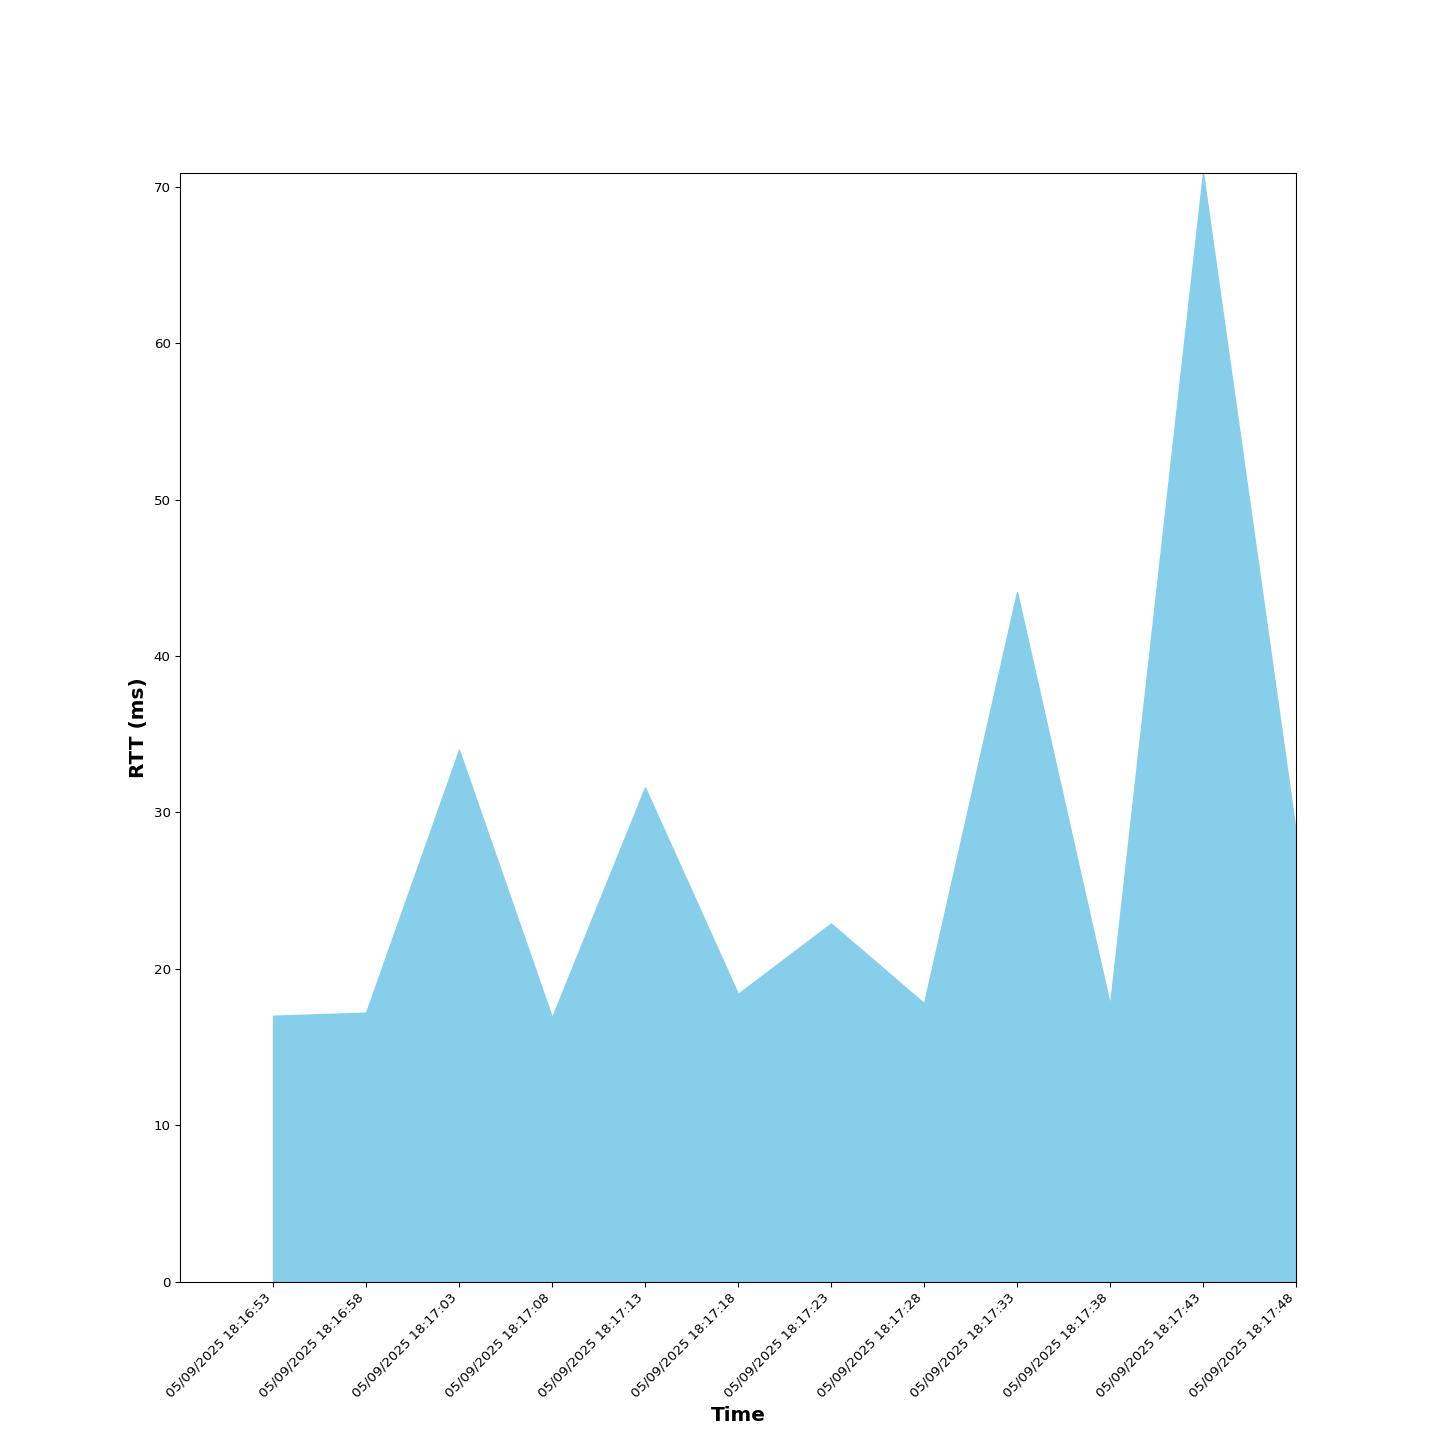

The table this chart was drawn from, first rows:
Time, RTT (ms), Sent, Received, Dropped
05/09/2025 18:16:53, 17.0, 1, 1, 0
05/09/2025 18:16:58, 17.2, 1, 1, 0
05/09/2025 18:17:03, 34.0, 1, 1, 0
05/09/2025 18:17:08, 16.9, 2, 2, 0
05/09/2025 18:17:13, 31.6, 2, 2, 0
05/09/2025 18:17:18, 18.4, 2, 2, 0
05/09/2025 18:17:23, 22.9, 2, 2, 0
05/09/2025 18:17:28, 17.8, 3, 3, 0
05/09/2025 18:17:33, 44.1, 3, 3, 0
05/09/2025 18:17:38, 17.7, 3, 3, 0
05/09/2025 18:17:43, 70.9, 4, 4, 0
05/09/2025 18:17:48, 28.7, 4, 4, 0
